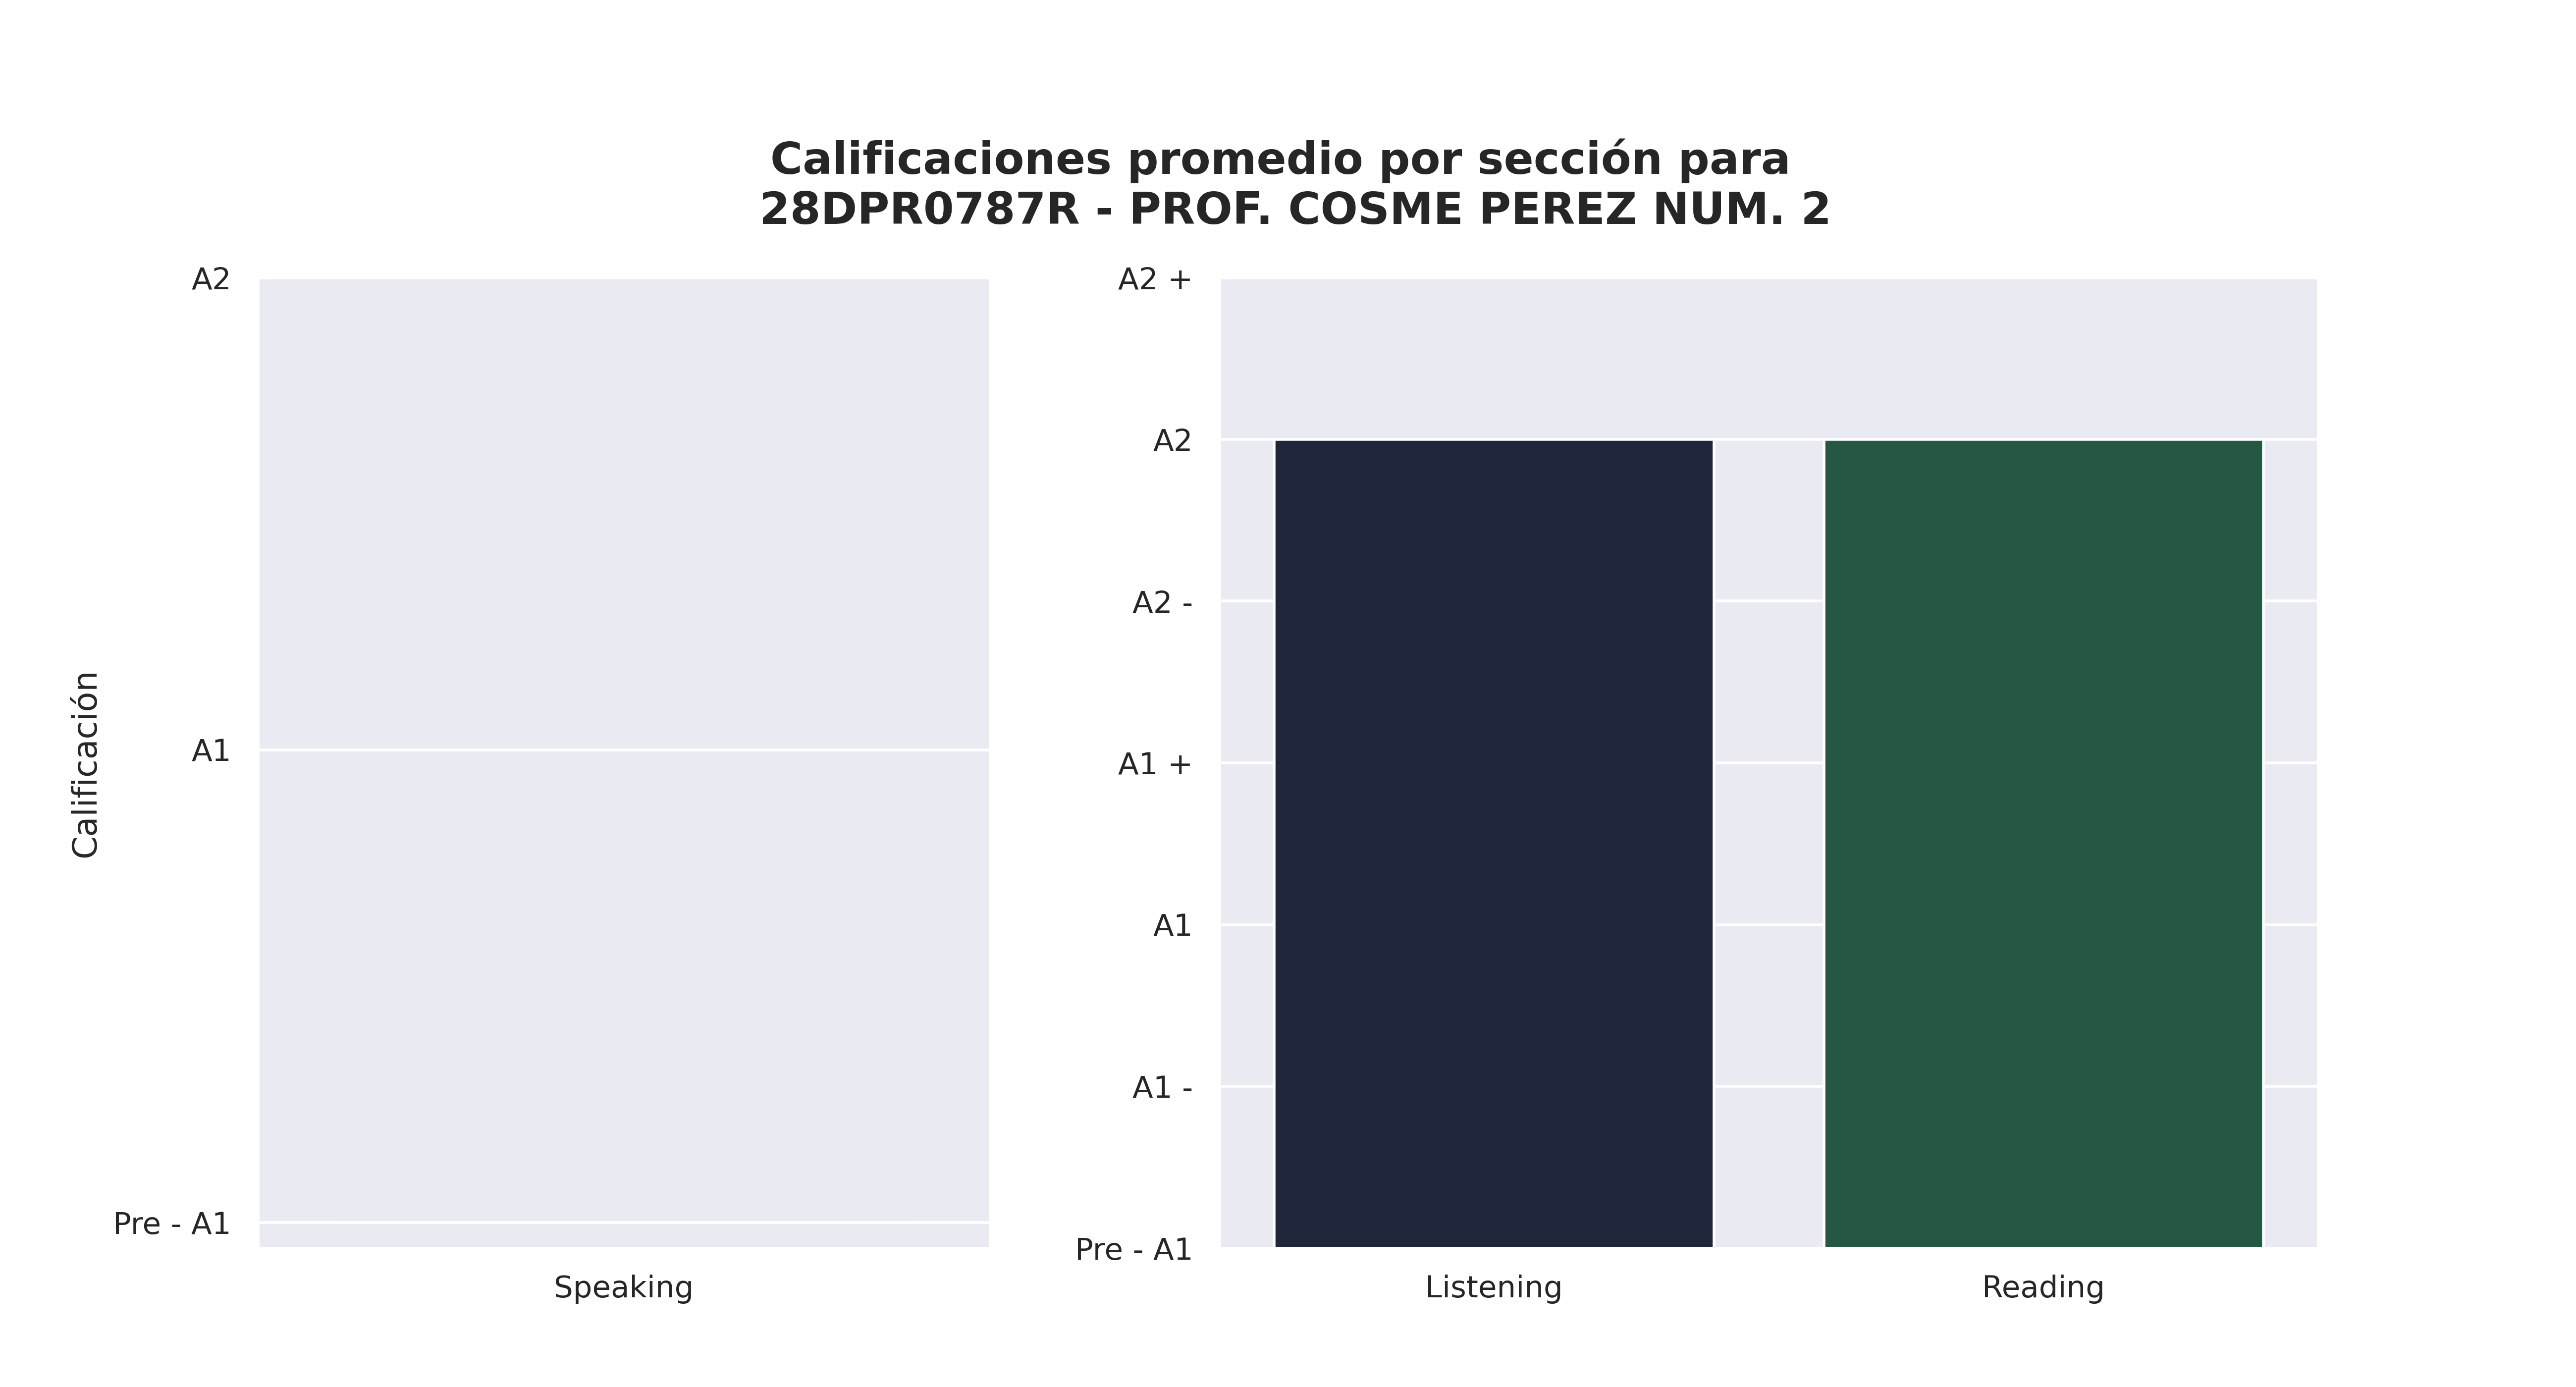

The table this chart was drawn from, first rows:
Sección, Promedio de aciertos correctos, Calificación promedio, Número de estudiantes con esa calificaci…, Promedio de aciertos asignada por reviso…
Speaking, 0, Pre - A1, 22, -
Listening, 20, A2, 4, 8
Reading, 36, A2, 6, 9
